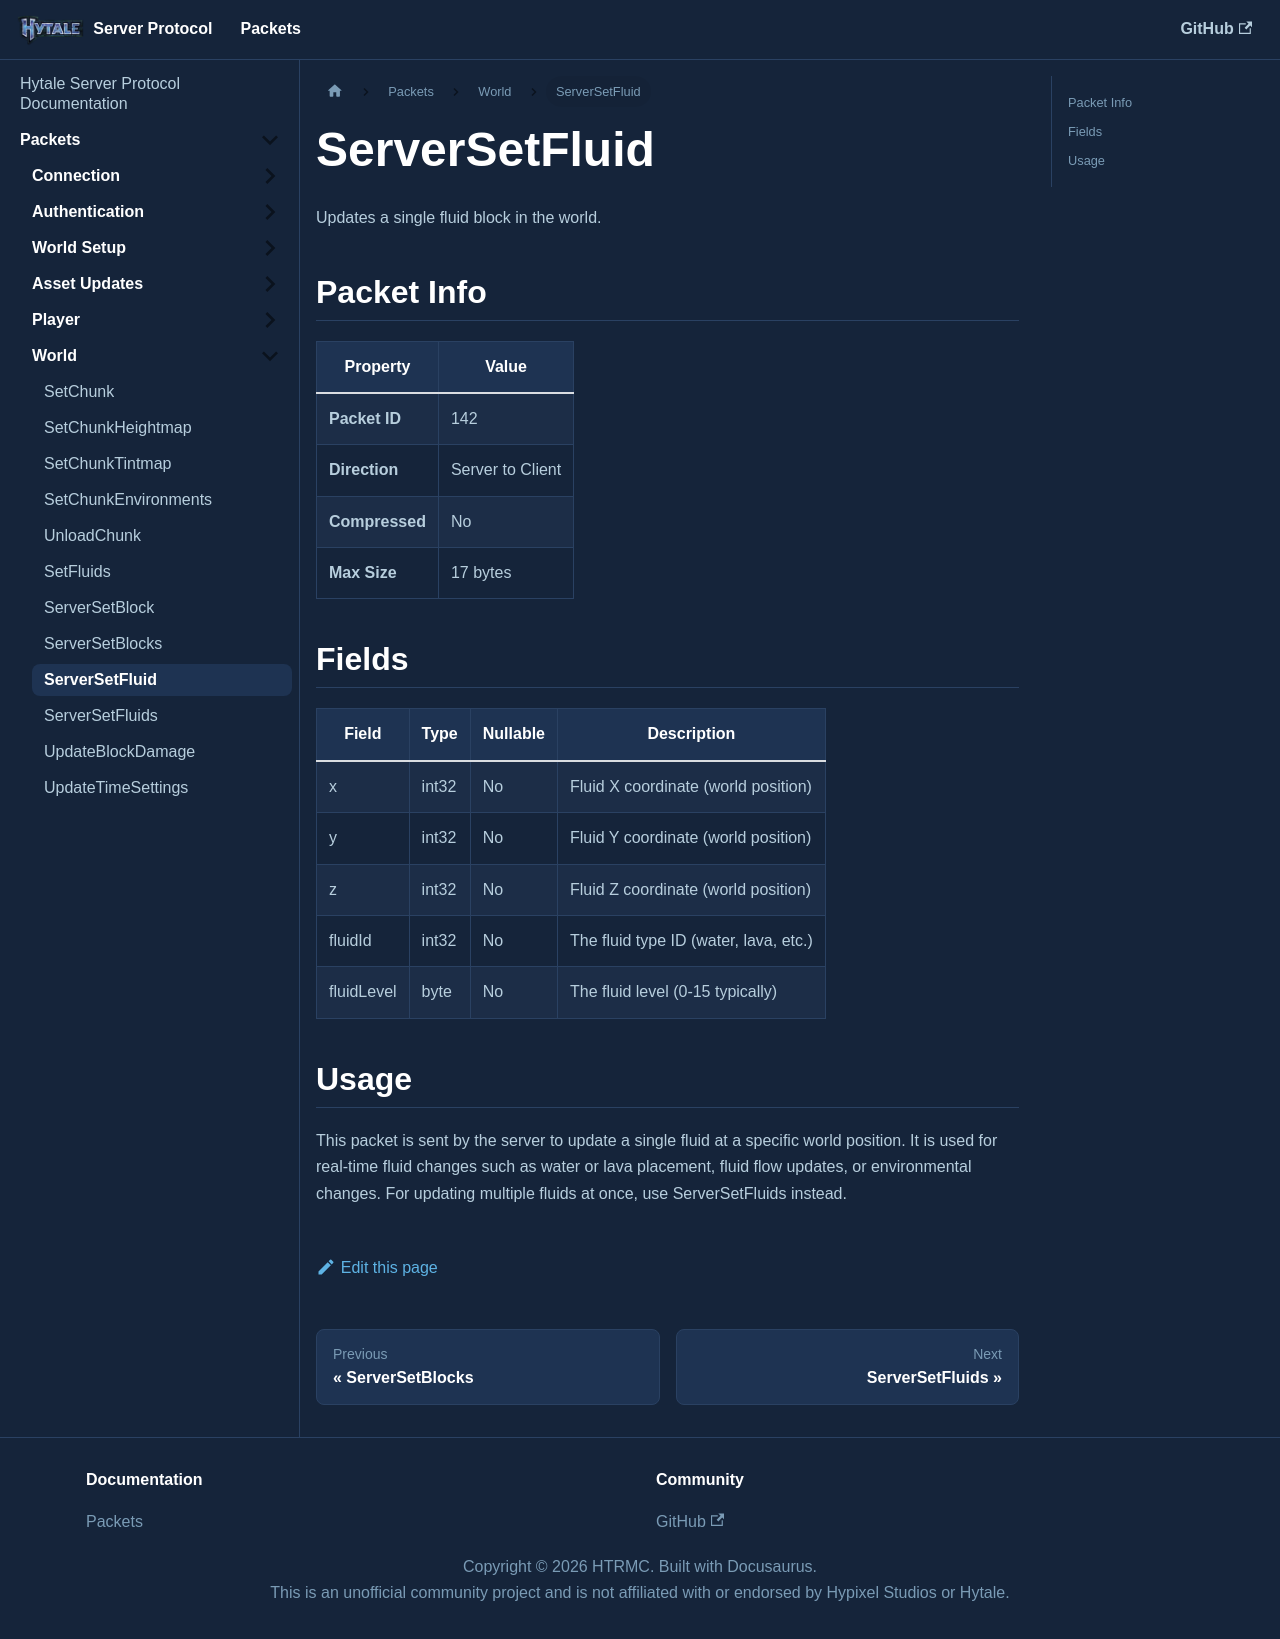

repository: HTRMC/HytaleServerDocs · page: docs/packets/world/serversetfluid/index.html · generator: docusaurus

---
sidebar_position: 9
---

# ServerSetFluid

Updates a single fluid block in the world.

## Packet Info

| Property | Value |
|----------|-------|
| **Packet ID** | 142 |
| **Direction** | Server to Client |
| **Compressed** | No |
| **Max Size** | 17 bytes |

## Fields

| Field | Type | Nullable | Description |
|-------|------|----------|-------------|
| x | int32 | No | Fluid X coordinate (world position) |
| y | int32 | No | Fluid Y coordinate (world position) |
| z | int32 | No | Fluid Z coordinate (world position) |
| fluidId | int32 | No | The fluid type ID (water, lava, etc.) |
| fluidLevel | byte | No | The fluid level (0-15 typically) |

## Usage

This packet is sent by the server to update a single fluid at a specific world position. It is used for real-time fluid changes such as water or lava placement, fluid flow updates, or environmental changes. For updating multiple fluids at once, use ServerSetFluids instead.
